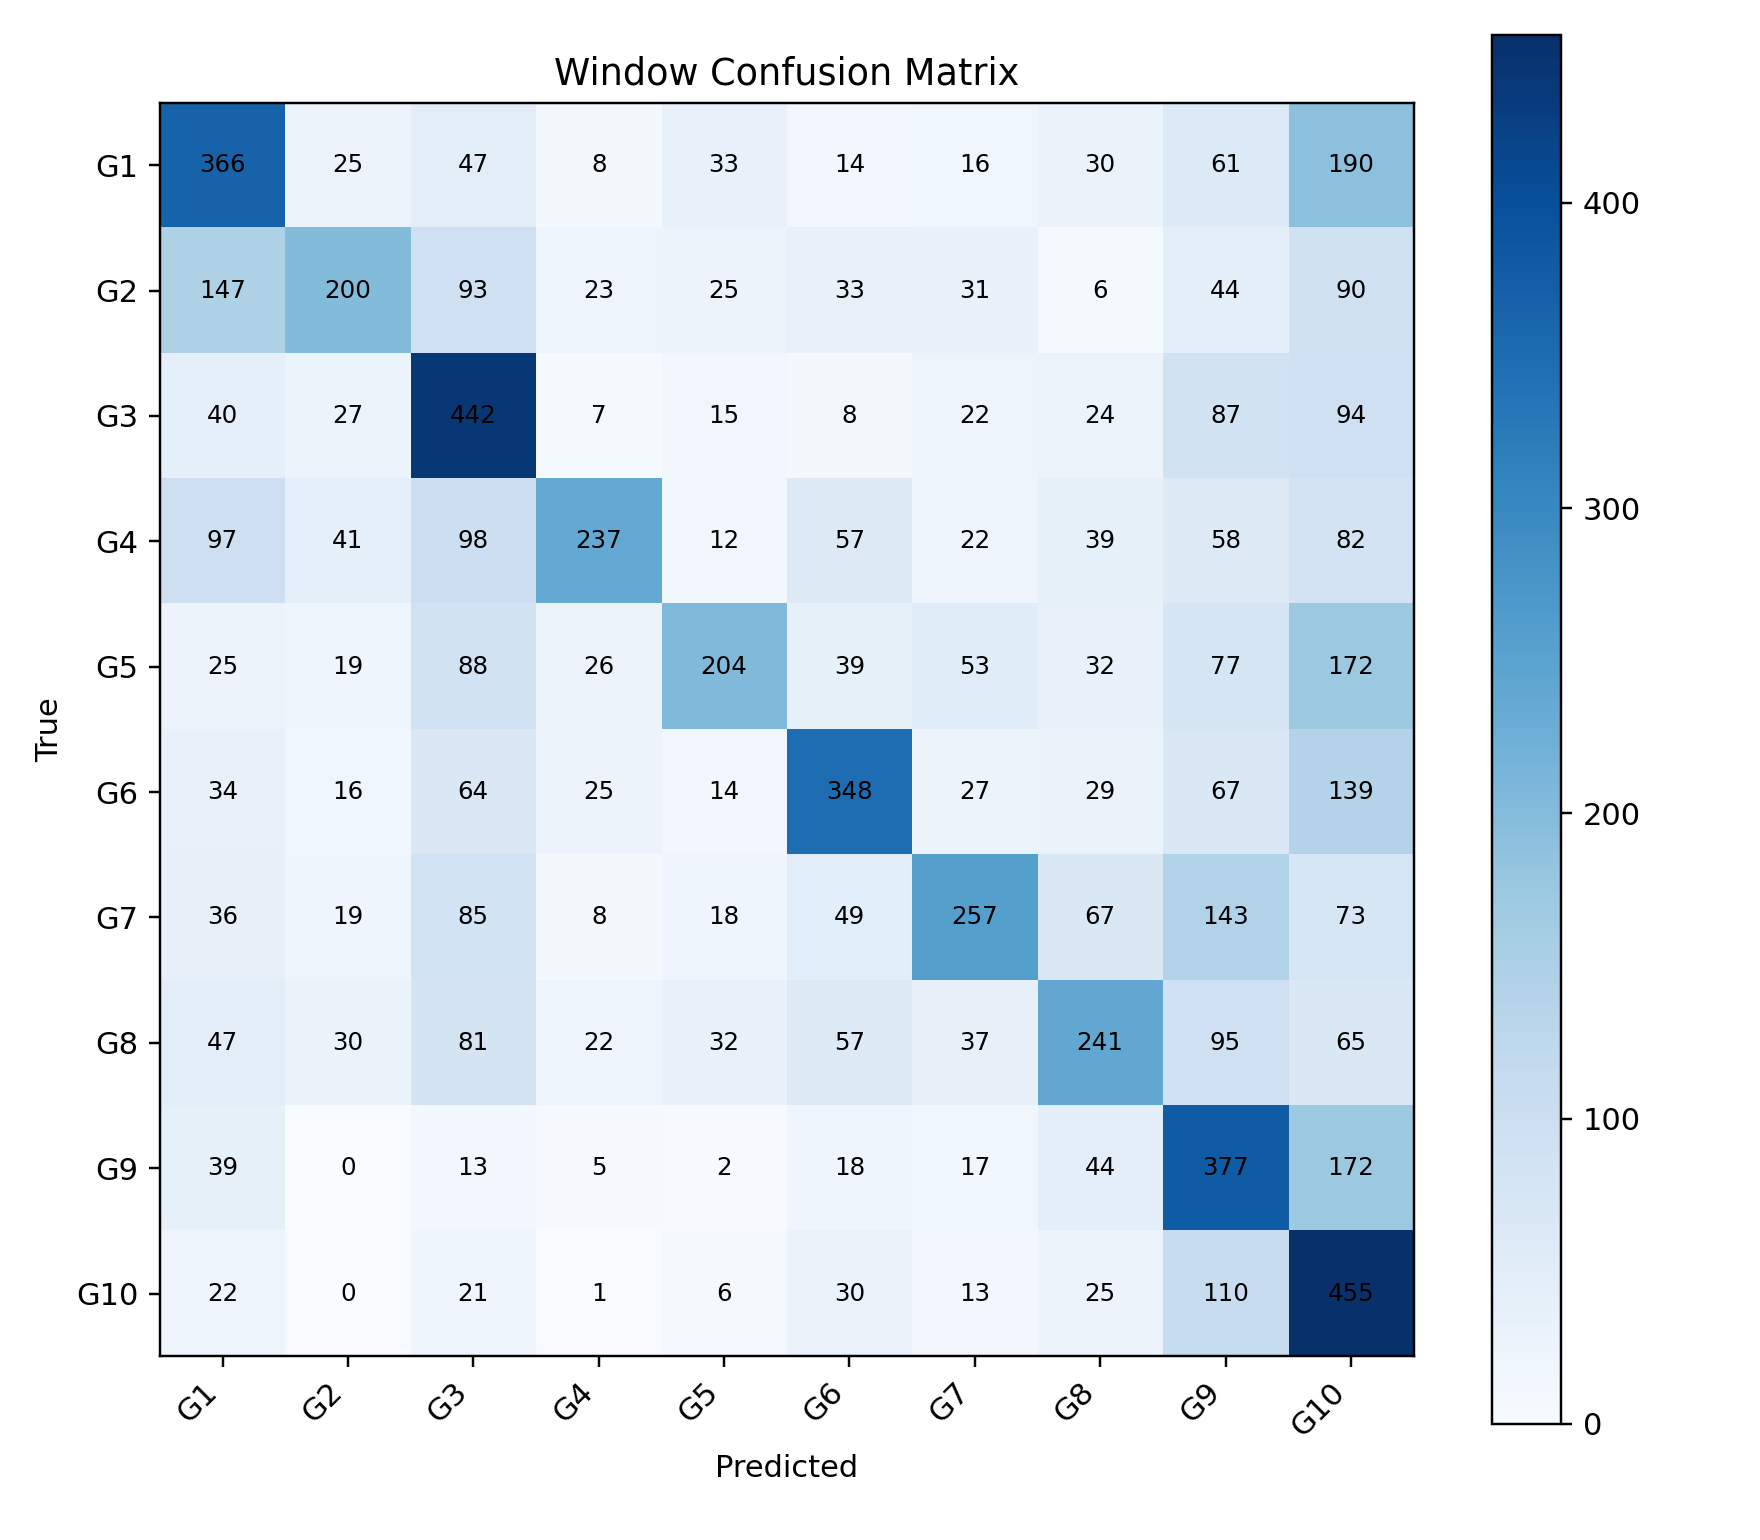

Data behind this chart, as committed beside it:
, G1, G2, G3, G4, G5, G6, G7, G8, G9, G10
G1, 366, 25, 47, 8, 33, 14, 16, 30, 61, 190
G2, 147, 200, 93, 23, 25, 33, 31, 6, 44, 90
G3, 40, 27, 442, 7, 15, 8, 22, 24, 87, 94
G4, 97, 41, 98, 237, 12, 57, 22, 39, 58, 82
G5, 25, 19, 88, 26, 204, 39, 53, 32, 77, 172
G6, 34, 16, 64, 25, 14, 348, 27, 29, 67, 139
G7, 36, 19, 85, 8, 18, 49, 257, 67, 143, 73
G8, 47, 30, 81, 22, 32, 57, 37, 241, 95, 65
G9, 39, 0, 13, 5, 2, 18, 17, 44, 377, 172
G10, 22, 0, 21, 1, 6, 30, 13, 25, 110, 455
